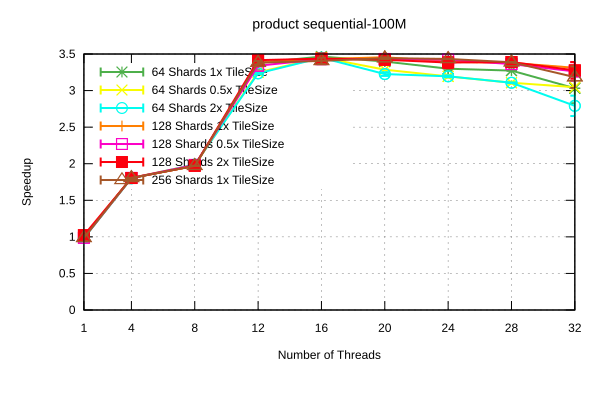

The table this chart was drawn from, first rows:
Name, Mean, MeanLB, MeanUB, Stddev, StddevLB, StddevUB, scheduler, threads
product/sequential-100M, 6.952000112766969e-2, 6.925721278376117e-2, 6.991375833844804e-2, 4.536198205330186e-4, 2.02717233754239e-4, 7.042756537815075e-4, 64 Shards 1x TileSize, 1
product/sequential-100M, 3.837968643604428e-2, 3.8345214423339165e-2, 3.8418080523196195e-2, 6.219179188990969e-5, 4.883820169305631e-5, 8.532778556744544e-5, 64 Shards 1x TileSize, 4
product/sequential-100M, 3.5149418960347595e-2, 3.510884148678521e-2, 3.522096666274592e-2, 9.206532148803864e-5, 4.562742529840459e-5, 1.3902668243409737e-4, 64 Shards 1x TileSize, 8
product/sequential-100M, 2.050460523020278e-2, 2.0454553467308637e-2, 2.0716770197365196e-2, 1.6956646674920866e-4, 4.354563290878493e-5, 3.0332355355344357e-4, 64 Shards 1x TileSize, 12
product/sequential-100M, 1.9994220573002226e-2, 1.9980034402469843e-2, 2.0022172438278134e-2, 3.623619200588779e-5, 1.4480565845784383e-5, 4.9519707248541475e-5, 64 Shards 1x TileSize, 16
product/sequential-100M, 2.039565493789595e-2, 2.0383215862196612e-2, 2.041346829403548e-2, 2.4781597693787728e-5, 1.695877090101283e-5, 3.733469111175479e-5, 64 Shards 1x TileSize, 20
product/sequential-100M, 2.1002151135145735e-2, 2.0852769155996195e-2, 2.1192292607623262e-2, 3.199462715869481e-4, 2.8699766518010256e-4, 3.4461878075218224e-4, 64 Shards 1x TileSize, 24
product/sequential-100M, 2.1167571295527043e-2, 2.115882237538978e-2, 2.1177690722807136e-2, 1.6982723839644657e-5, 1.1928189924106383e-5, 2.3159461066649385e-5, 64 Shards 1x TileSize, 28
product/sequential-100M, 2.2853419301035936e-2, 2.1986754856665028e-2, 2.5277941576628524e-2, 2.2085060995078423e-3, 1.0991469984569914e-3, 3.439328723369844e-3, 64 Shards 1x TileSize, 32
product/sequential-100M, 7.03163956059143e-2, 7.011721355633603e-2, 7.060527056455612e-2, 3.369987788855573e-4, 2.1912478336386947e-4, 4.3545422626088903e-4, 64 Shards 0.5x TileSize, 1
product/sequential-100M, 3.837269999233043e-2, 3.831918911254477e-2, 3.841226389114227e-2, 7.351704053816447e-5, 4.198006711338059e-5, 1.1212837227533252e-4, 64 Shards 0.5x TileSize, 4
product/sequential-100M, 3.486845198933715e-2, 3.4828827531956555e-2, 3.490471999471386e-2, 6.564257388385002e-5, 5.120381034484805e-5, 8.390515408952676e-5, 64 Shards 0.5x TileSize, 8
product/sequential-100M, 2.1326356243743256e-2, 2.1249745063975686e-2, 2.1522186452919548e-2, 2.3313722185470893e-4, 8.248686103883474e-5, 3.843581580714298e-4, 64 Shards 0.5x TileSize, 12
product/sequential-100M, 2.0066493836072855e-2, 2.003872775600483e-2, 2.01758165528188e-2, 9.252569688344697e-5, 1.7352791491667853e-5, 1.6330239885064507e-4, 64 Shards 0.5x TileSize, 16
product/sequential-100M, 2.108814753566127e-2, 2.1063111198245024e-2, 2.1122803770843624e-2, 5.36152457178354e-5, 3.5230301007456834e-5, 8.045339542051218e-5, 64 Shards 0.5x TileSize, 20
product/sequential-100M, 2.169264641568522e-2, 2.1623852081928237e-2, 2.1861470058330678e-2, 1.7284901342921514e-4, 7.909156912739981e-5, 2.861150571557714e-4, 64 Shards 0.5x TileSize, 24
product/sequential-100M, 2.2298664171915127e-2, 2.2253477066341374e-2, 2.2450923144705686e-2, 1.237276990379474e-4, 4.8288838659573655e-5, 1.9820607708781926e-4, 64 Shards 0.5x TileSize, 28
product/sequential-100M, 2.2748245617293408e-2, 2.2723259931904494e-2, 2.2776394253556344e-2, 5.040076607493e-5, 3.6629850030713106e-5, 6.862763148210287e-5, 64 Shards 0.5x TileSize, 32
product/sequential-100M, 7.055976044348612e-2, 7.03248990509583e-2, 7.083503162982512e-2, 3.775843591243813e-4, 2.703911568736715e-4, 5.081603835378773e-4, 64 Shards 2x TileSize, 1
product/sequential-100M, 3.848059507899111e-2, 3.839733519643131e-2, 3.85395996150605e-2, 1.0772269162529163e-4, 5.357214510441153e-5, 1.7365165854424098e-4, 64 Shards 2x TileSize, 4
product/sequential-100M, 3.484787437355234e-2, 3.4792878054126744e-2, 3.488587843010291e-2, 7.827637762391873e-5, 5.509151395632307e-5, 1.0387793292017802e-4, 64 Shards 2x TileSize, 8
product/sequential-100M, 2.141325241758706e-2, 2.1336462704860806e-2, 2.153535357398091e-2, 1.8340537203565186e-4, 1.0041669995422098e-4, 3.008360246353333e-4, 64 Shards 2x TileSize, 12
product/sequential-100M, 2.008916303961566e-2, 2.0073601854212506e-2, 2.0112756723409078e-2, 4.189650422213437e-5, 2.1465351736169394e-5, 6.167226223945006e-5, 64 Shards 2x TileSize, 16
product/sequential-100M, 2.1478321291773652e-2, 2.1302607079472888e-2, 2.164174262461122e-2, 3.195793867254099e-4, 2.116718381018251e-4, 4.437842562415275e-4, 64 Shards 2x TileSize, 20
product/sequential-100M, 2.1685786148534156e-2, 2.1624449432812748e-2, 2.1799087698866473e-2, 1.5839624062303825e-4, 7.6185203605576e-5, 2.490064772462483e-4, 64 Shards 2x TileSize, 24
product/sequential-100M, 2.230009786278182e-2, 2.2272993996333163e-2, 2.233920139895583e-2, 5.961730915152686e-5, 3.717003051126674e-5, 8.945216977484259e-5, 64 Shards 2x TileSize, 28
product/sequential-100M, 2.482190323581475e-2, 2.3779599045834696e-2, 2.6293808547798246e-2, 2.115412277065761e-3, 1.3769225702559048e-3, 3.023138645346469e-3, 64 Shards 2x TileSize, 32
product/sequential-100M, 6.928595324921213e-2, 6.901780106127262e-2, 6.959669122656136e-2, 3.9688203967802024e-4, 2.474138387872174e-4, 6.00708806763992e-4, 128 Shards 1x TileSize, 1
product/sequential-100M, 3.837575945363428e-2, 3.833788086941903e-2, 3.8425236581980764e-2, 6.84819050080232e-5, 3.6562229008831694e-5, 1.0776710052164084e-4, 128 Shards 1x TileSize, 4
product/sequential-100M, 3.5153508690178456e-2, 3.510362358556853e-2, 3.5192940851621744e-2, 7.064176432916907e-5, 4.734739555423147e-5, 1.0897115451056649e-4, 128 Shards 1x TileSize, 8
product/sequential-100M, 2.0482319944099978e-2, 2.0419496938220073e-2, 2.0626460369997768e-2, 2.001446608736757e-4, 9.018366807819346e-5, 3.2264045581399334e-4, 128 Shards 1x TileSize, 12
product/sequential-100M, 2.0197960815058216e-2, 2.0079026071328696e-2, 2.0399706062278207e-2, 2.997491709954085e-4, 1.9658282638184164e-4, 4.520707588788217e-4, 128 Shards 1x TileSize, 16
product/sequential-100M, 2.004886822896629e-2, 2.0040790527598048e-2, 2.005980187132659e-2, 1.7425995471094858e-5, 1.3425571042792224e-5, 2.3401388749668516e-5, 128 Shards 1x TileSize, 20
product/sequential-100M, 2.0409235770210064e-2, 2.02687846748844e-2, 2.058642837801017e-2, 2.8912583594006163e-4, 2.579390100251512e-4, 3.24236816822461e-4, 128 Shards 1x TileSize, 24
product/sequential-100M, 2.0509166962559364e-2, 2.0456086441419268e-2, 2.063347817338804e-2, 1.3720907456712443e-4, 6.598849665420629e-5, 2.3255900013795927e-4, 128 Shards 1x TileSize, 28
product/sequential-100M, 2.092104012002476e-2, 2.082067817312828e-2, 2.112856083078893e-2, 2.534579198017272e-4, 1.408098012600293e-4, 3.6516578458974254e-4, 128 Shards 1x TileSize, 32
product/sequential-100M, 7.020019794795282e-2, 7.012026836829525e-2, 7.028681896817016e-2, 1.1912307376801832e-4, 7.768216466007458e-5, 1.6867493742766623e-4, 128 Shards 0.5x TileSize, 1
product/sequential-100M, 3.836497999777003e-2, 3.831272492081755e-2, 3.845412630794777e-2, 1.0887876681370515e-4, 5.734467386218403e-5, 1.7896623562569113e-4, 128 Shards 0.5x TileSize, 4
product/sequential-100M, 3.493297757861751e-2, 3.488159019086096e-2, 3.4973847563822005e-2, 7.14948139619292e-5, 4.772701891875556e-5, 1.0089646198065712e-4, 128 Shards 0.5x TileSize, 8
product/sequential-100M, 2.0747292589649264e-2, 2.0710064558829813e-2, 2.082275388134689e-2, 9.016092922057636e-5, 4.9516138858451794e-5, 1.417463236649067e-4, 128 Shards 0.5x TileSize, 12
product/sequential-100M, 2.0201920186793093e-2, 2.011027992282212e-2, 2.0360289447042306e-2, 2.1982800089281285e-4, 1.3664555912659983e-4, 2.7637432054260626e-4, 128 Shards 0.5x TileSize, 16
product/sequential-100M, 2.018670217266678e-2, 2.015069247805087e-2, 2.0249564529985633e-2, 8.134828015015975e-5, 5.389635329036606e-5, 9.631442701786052e-5, 128 Shards 0.5x TileSize, 20
product/sequential-100M, 2.0249255004453074e-2, 2.0208183395956363e-2, 2.0319810458705904e-2, 9.970065909241248e-5, 3.275590321814068e-5, 1.5053437692134802e-4, 128 Shards 0.5x TileSize, 24
product/sequential-100M, 2.0606884607363336e-2, 2.0536628594017104e-2, 2.0755431512264572e-2, 1.67578000842194e-4, 2.4577292346471513e-5, 2.5699442075787605e-4, 128 Shards 0.5x TileSize, 28
product/sequential-100M, 2.1242262008357087e-2, 2.0873074662667163e-2, 2.2605167518298146e-2, 1.2133832074637375e-3, 6.711032754356562e-5, 2.1784194990534926e-3, 128 Shards 0.5x TileSize, 32
product/sequential-100M, 6.776687565297648e-2, 6.722512042187914e-2, 6.896921922357716e-2, 1.1943835884743782e-3, 2.7351722121526966e-4, 1.771655591962921e-3, 128 Shards 2x TileSize, 1
product/sequential-100M, 3.8399417082634564e-2, 3.838646960094886e-2, 3.841605823785987e-2, 2.3048280738457333e-5, 1.6772811434829103e-5, 3.1669178118439057e-5, 128 Shards 2x TileSize, 4
product/sequential-100M, 3.5136119043454525e-2, 3.5066226394847036e-2, 3.5263279750943184e-2, 1.529967743094759e-4, 6.793682397699599e-5, 2.358461221468562e-4, 128 Shards 2x TileSize, 8
product/sequential-100M, 2.028420267875984e-2, 2.0268441896014674e-2, 2.031462864505339e-2, 4.236710948829248e-5, 1.9459975971571664e-5, 5.552540119532531e-5, 128 Shards 2x TileSize, 12
product/sequential-100M, 2.0160735744575903e-2, 2.0048211838940785e-2, 2.0290268086378644e-2, 2.099918219093498e-4, 1.6687028381363788e-4, 2.509454678977505e-4, 128 Shards 2x TileSize, 16
product/sequential-100M, 2.0251808040178013e-2, 2.0120111585554188e-2, 2.040712734941438e-2, 2.4689221639400533e-4, 1.8592686305179075e-4, 2.849590984921466e-4, 128 Shards 2x TileSize, 20
product/sequential-100M, 2.0478292503505875e-2, 2.0217105363374507e-2, 2.117233179063155e-2, 8.179484918057078e-4, 1.3710099255495242e-4, 1.396402956144254e-3, 128 Shards 2x TileSize, 24
product/sequential-100M, 2.043603878112762e-2, 2.0398122463727585e-2, 2.0549642881072794e-2, 1.1451595865414695e-4, 3.385042377632433e-5, 1.9500022448520584e-4, 128 Shards 2x TileSize, 28
product/sequential-100M, 2.1147526280350826e-2, 2.0825974913070252e-2, 2.235758192615495e-2, 9.881780928757923e-4, 1.6806338049690046e-4, 1.7360841234532896e-3, 128 Shards 2x TileSize, 32
product/sequential-100M, 7.029771540934841e-2, 6.892639701254666e-2, 7.556489831767976e-2, 3.2385671718869052e-3, 4.827863176234829e-5, 4.392037538704314e-3, 256 Shards 1x TileSize, 1
product/sequential-100M, 3.836054916044359e-2, 3.832051783690896e-2, 3.839679915811932e-2, 6.333517769479536e-5, 5.0309717464351455e-5, 8.526435073802364e-5, 256 Shards 1x TileSize, 4
product/sequential-100M, 3.515814347676785e-2, 3.512026026586278e-2, 3.520908290461179e-2, 7.210920195016595e-5, 4.273967847041013e-5, 1.1463018648284069e-4, 256 Shards 1x TileSize, 8
product/sequential-100M, 2.049116620938912e-2, 2.03841739576404e-2, 2.0681753657603014e-2, 2.7176391749846897e-4, 2.0400548909967113e-4, 3.865063860876214e-4, 256 Shards 1x TileSize, 12
product/sequential-100M, 2.0343735044566092e-2, 2.0145749094314033e-2, 2.067550555511682e-2, 4.4888373443326184e-4, 2.177938541842179e-4, 7.441774251258171e-4, 256 Shards 1x TileSize, 16
product/sequential-100M, 2.0121570600820263e-2, 2.008477381288113e-2, 2.022076815338885e-2, 1.0432171002285084e-4, 4.197209056681331e-5, 1.696179658009111e-4, 256 Shards 1x TileSize, 20
... 3 more rows
